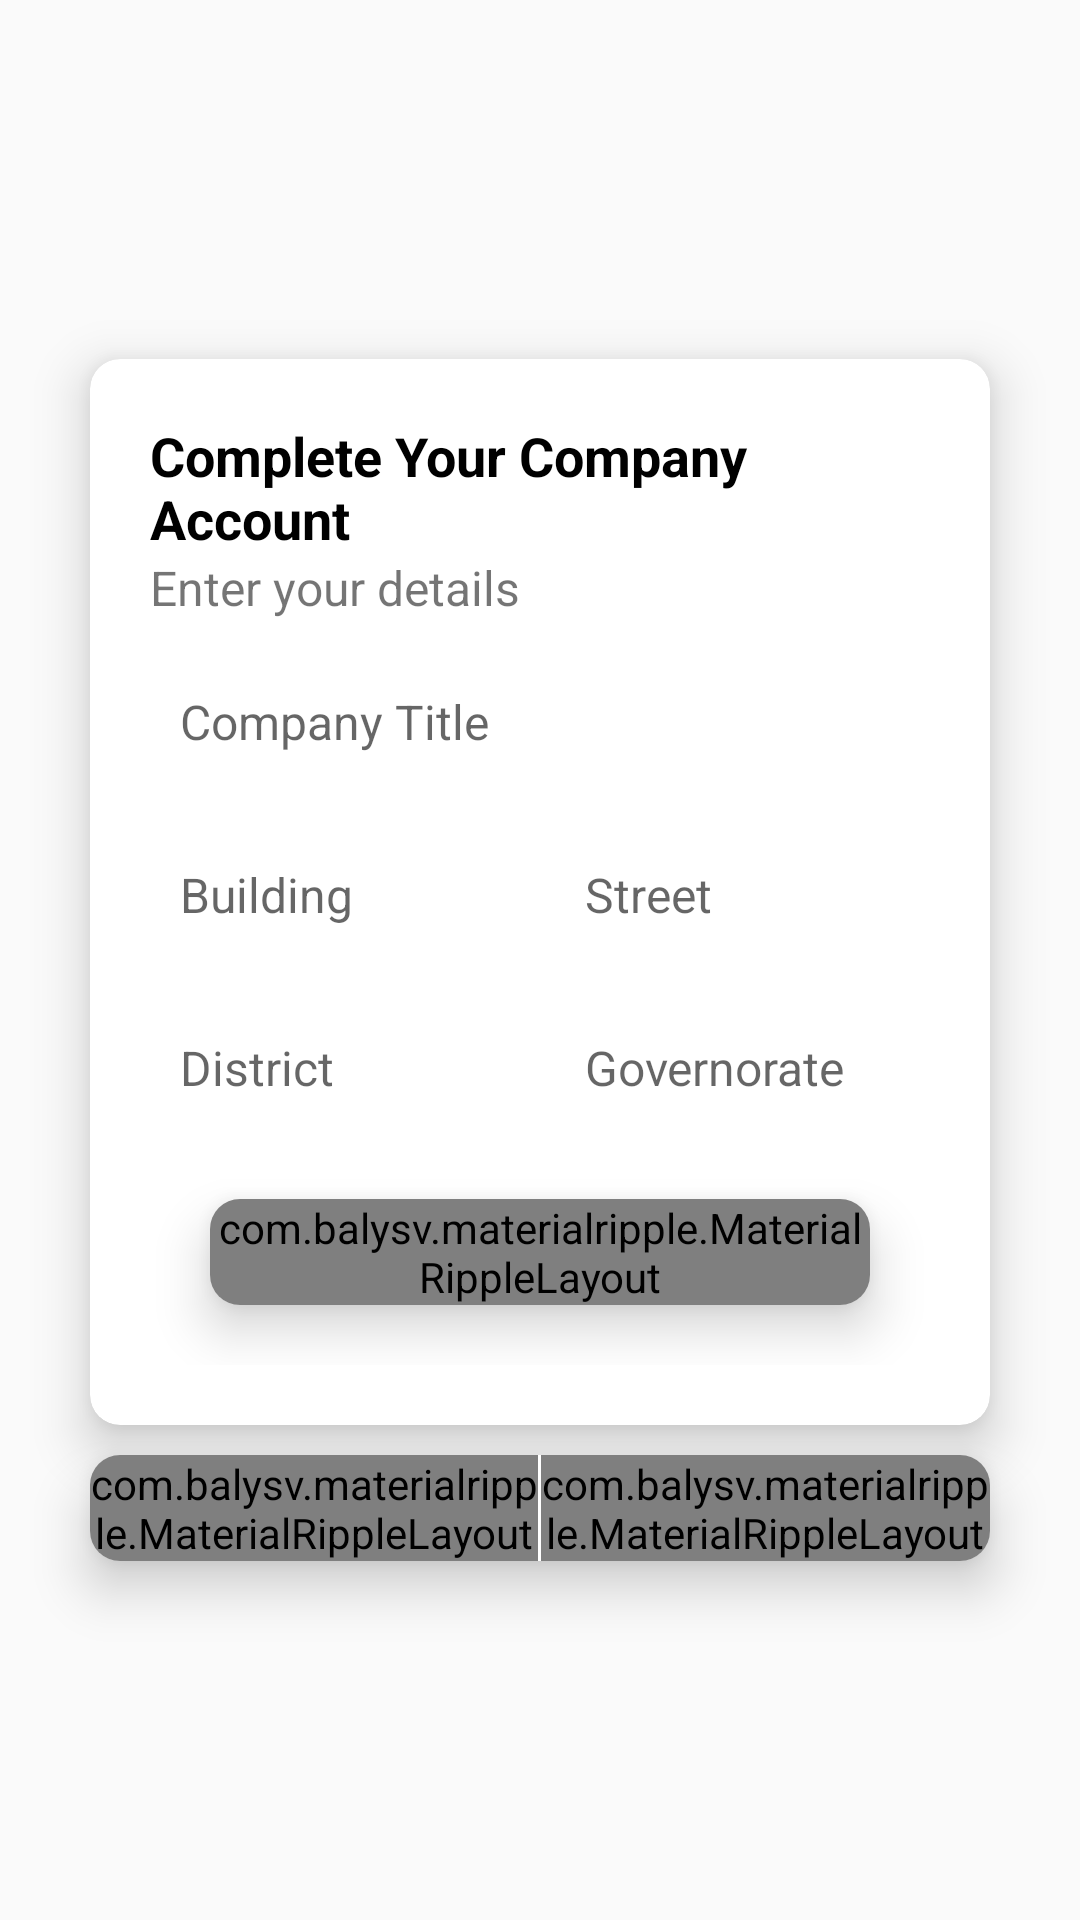

Android layout source for this screen:
<!-- AndroidManifest.xml: application theme AppTheme -->
<!-- res/layout/complete_profile_dialog.xml -->
<?xml version="1.0" encoding="utf-8"?>
<RelativeLayout
    xmlns:android="http://schemas.android.com/apk/res/android"
    xmlns:app="http://schemas.android.com/apk/res-auto"
    xmlns:tools="http://schemas.android.com/tools"
    android:layout_width="match_parent"
    android:layout_height="wrap_content"
    >

    <LinearLayout
        android:layout_width="match_parent"
        android:layout_height="match_parent"
        android:orientation="vertical"
        android:gravity="center"
        >

        <android.support.v7.widget.CardView
            android:layout_width="match_parent"
            android:layout_height="wrap_content"
            app:cardCornerRadius="10dp"
            app:cardElevation="10dp"
            android:foreground="?android:attr/selectableItemBackground"
            android:layout_marginRight="30dp"
            android:layout_marginLeft="30dp"
            android:layout_marginBottom="10dp"
            >

            <LinearLayout
                android:layout_width="match_parent"
                android:layout_height="match_parent"
                android:orientation="vertical"
                android:padding="20dp"
                >

                <TextView
                    android:layout_width="match_parent"
                    android:layout_height="wrap_content"
                    android:text="Complete Your Company Account"
                    android:textColor="@android:color/black"
                    android:textStyle="bold"
                    android:textSize="18sp"
                    />

                <TextView
                    android:layout_width="match_parent"
                    android:layout_height="wrap_content"
                    android:text="Enter your details"
                    android:textSize="16sp"
                    />

                    <EditText
                        android:id="@+id/company_title_field"
                        android:layout_width="match_parent"
                        android:layout_height="wrap_content"
                        android:background="@drawable/edit_text_background"
                        android:hint="Company Title"
                        android:inputType="textPersonName|textCapWords"
                        android:textSize="16sp"
                        android:paddingLeft="10dp"
                        android:paddingRight="10dp"
                        android:paddingTop="13dp"
                        android:paddingBottom="13dp"
                        android:layout_marginBottom="10dp"
                        android:layout_marginTop="10dp"
                        />

                <LinearLayout
                    android:layout_width="match_parent"
                    android:layout_height="wrap_content"
                    android:orientation="horizontal"
                    android:layout_marginBottom="10dp"
                    >

                    <EditText
                        android:id="@+id/building_field"
                        android:layout_width="0dp"
                        android:layout_height="wrap_content"
                        android:layout_weight="1"
                        android:background="@drawable/edit_text_background"
                        android:hint="Building"
                        android:inputType="text"
                        android:textSize="16sp"
                        android:paddingLeft="10dp"
                        android:paddingRight="10dp"
                        android:paddingTop="13dp"
                        android:paddingBottom="13dp"
                        android:layout_marginRight="10dp"
                        />

                    <EditText
                        android:id="@+id/street_field"
                        android:layout_width="0dp"
                        android:layout_height="wrap_content"
                        android:layout_weight="1"
                        android:background="@drawable/edit_text_background"
                        android:hint="Street"
                        android:inputType="text"
                        android:textSize="16sp"
                        android:paddingLeft="10dp"
                        android:paddingRight="10dp"
                        android:paddingTop="13dp"
                        android:paddingBottom="13dp"
                        />

                </LinearLayout>

                <LinearLayout
                    android:layout_width="match_parent"
                    android:layout_height="wrap_content"
                    android:orientation="horizontal"
                    >

                    <EditText
                        android:id="@+id/district_field"
                        android:layout_width="0dp"
                        android:layout_height="wrap_content"
                        android:layout_weight="1"
                        android:background="@drawable/edit_text_background"
                        android:hint="District"
                        android:inputType="text"
                        android:textSize="16sp"
                        android:paddingLeft="10dp"
                        android:paddingRight="10dp"
                        android:paddingTop="13dp"
                        android:paddingBottom="13dp"
                        android:layout_marginRight="10dp"
                        />

                    <EditText
                        android:id="@+id/governorate_field"
                        android:layout_width="0dp"
                        android:layout_height="wrap_content"
                        android:layout_weight="1"
                        android:background="@drawable/edit_text_background"
                        android:hint="Governorate"
                        android:inputType="text"
                        android:textSize="16sp"
                        android:paddingLeft="10dp"
                        android:paddingRight="10dp"
                        android:paddingTop="13dp"
                        android:paddingBottom="13dp"
                        />

                </LinearLayout>

                <android.support.v7.widget.CardView
                    android:layout_width="match_parent"
                    android:layout_height="wrap_content"
                    app:cardCornerRadius="10dp"
                    app:cardElevation="10dp"
                    android:foreground="?android:attr/selectableItemBackground"
                    android:layout_marginTop="20dp"
                    android:layout_marginBottom="20dp"
                    android:layout_marginLeft="20dp"
                    android:layout_marginRight="20dp"
                    >

                    <com.balysv.materialripple.MaterialRippleLayout
                        style="@style/RippleStyleWhite"
                        android:layout_width="match_parent"
                        android:layout_height="match_parent"
                        android:layout_weight="1"
                        >

                        <Button
                            android:id="@+id/select_images_btn"
                            android:layout_width="match_parent"
                            android:layout_height="match_parent"
                            android:text="select images"
                            android:background="@color/colorAccent"
                            android:textColor="#fff"
                            android:textStyle="bold"
                            />

                    </com.balysv.materialripple.MaterialRippleLayout>

                </android.support.v7.widget.CardView>

                <android.support.v7.widget.RecyclerView
                    android:id="@+id/images_recyclerview"
                    android:layout_width="match_parent"
                    android:layout_height="wrap_content"
                    tools:listitem="@layout/image_item" />

            </LinearLayout>

        </android.support.v7.widget.CardView>

        <android.support.v7.widget.CardView
            android:layout_width="match_parent"
            android:layout_height="wrap_content"
            app:cardCornerRadius="10dp"
            app:cardElevation="10dp"
            android:foreground="?android:attr/selectableItemBackground"
            android:layout_marginRight="30dp"
            android:layout_marginLeft="30dp"
            >

            <LinearLayout
                android:layout_width="match_parent"
                android:layout_height="wrap_content"
                android:orientation="horizontal"
                >

                <com.balysv.materialripple.MaterialRippleLayout
                    style="@style/RippleStyleWhite"
                    android:layout_width="0dp"
                    android:layout_height="wrap_content"
                    android:layout_weight="1"
                    >

                    <Button
                        android:id="@+id/cancel_btn"
                        android:layout_width="match_parent"
                        android:layout_height="wrap_content"
                        android:text="cancel"
                        android:background="@color/colorAccent"
                        android:textColor="@android:color/white"
                        android:textStyle="bold"
                        />

                </com.balysv.materialripple.MaterialRippleLayout>

                <View
                    android:layout_width="1dp"
                    android:layout_height="match_parent"
                    android:background="@android:color/white"
                    />

                <com.balysv.materialripple.MaterialRippleLayout
                    style="@style/RippleStyleWhite"
                    android:layout_width="0dp"
                    android:layout_height="wrap_content"
                    android:layout_weight="1"
                    >

                    <Button
                        android:id="@+id/complete_btn"
                        android:layout_width="match_parent"
                        android:layout_height="wrap_content"
                        android:text="get started"
                        android:background="@color/colorAccent"
                        android:textColor="@android:color/white"
                        android:textStyle="bold"
                        />

                </com.balysv.materialripple.MaterialRippleLayout>

            </LinearLayout>

        </android.support.v7.widget.CardView>

    </LinearLayout>

</RelativeLayout>
<!-- res/layout/image_item.xml (included above) -->
<?xml version="1.0" encoding="utf-8"?>
<LinearLayout
    xmlns:android="http://schemas.android.com/apk/res/android"
    android:layout_width="wrap_content"
    android:layout_height="wrap_content"
    android:orientation="horizontal"
    android:gravity="center_vertical"
    android:padding="15dp"
    >

    <ImageView
        android:id="@+id/image_view"
        android:layout_width="60dp"
        android:layout_height="60dp"
        android:src="@drawable/company"
        />

</LinearLayout>
<!-- resources referenced by this layout -->
<resources>
  <color name="colorAccent">#272727</color>
  <style name="RippleStyleWhite">
          <item name="mrl_rippleOverlay">true</item>
          <item name="mrl_rippleColor">#80FFFFFF</item>
          <item name="mrl_rippleHover">true</item>
          <item name="mrl_rippleAlpha">0.2</item>
      </style>
  <style name="AppTheme" parent="Theme.AppCompat.Light.NoActionBar">
          
          <item name="colorPrimary">@color/colorPrimary</item>
          <item name="colorPrimaryDark">@color/colorPrimaryDark</item>
          <item name="colorAccent">@color/colorAccent</item>
      </style>
  <color name="colorPrimary">#272727</color>
  <color name="colorPrimaryDark">#272727</color>
</resources>
